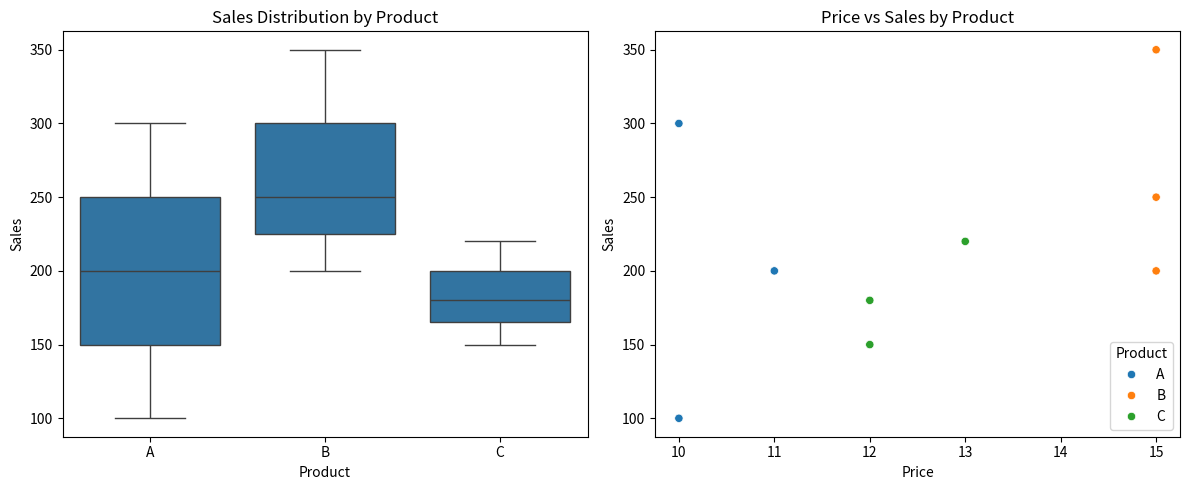

Write the Python code that produced this figure.
import pandas as pd
import matplotlib.pyplot as plt
import seaborn as sns

# Create a sample dataset (you can replace this with your own data file)
data = {
    'Product': ['A', 'B', 'C', 'A', 'B', 'C', 'A', 'B', 'C'],
    'Sales': [100, 200, 150, 300, 250, 180, 200, 350, 220],
    'Price': [10, 15, 12, 10, 15, 12, 11, 15, 13],
    'Date': ['2024-01-01', '2024-01-01', '2024-01-01',
             '2024-01-02', '2024-01-02', '2024-01-02',
             '2024-01-03', '2024-01-03', '2024-01-03']
}

# Create DataFrame
df = pd.DataFrame(data)

# 1. Basic Data Inspection
print("=== Data Overview ===")
print("\nFirst few rows:")
print(df.head())

print("\nDataset Info:")
print(df.info())

print("\nBasic Statistics:")
print(df.describe())

# 2. Data Cleaning
# Convert Date column to datetime
df['Date'] = pd.to_datetime(df['Date'])

# Check for missing values
print("\nMissing Values:")
print(df.isnull().sum())

# 3. Data Analysis
# Group by Product and calculate statistics
product_analysis = df.groupby('Product').agg({
    'Sales': ['mean', 'sum'],
    'Price': 'mean'
}).round(2)

print("\nProduct Analysis:")
print(product_analysis)

# Calculate daily sales
daily_sales = df.groupby('Date')['Sales'].sum()
print("\nDaily Sales:")
print(daily_sales)

# 4. Data Visualization
plt.figure(figsize=(12, 5))

# Create subplots
plt.subplot(1, 2, 1)
sns.boxplot(x='Product', y='Sales', data=df)
plt.title('Sales Distribution by Product')

plt.subplot(1, 2, 2)
sns.scatterplot(x='Price', y='Sales', hue='Product', data=df)
plt.title('Price vs Sales by Product')

plt.tight_layout()
plt.show()

# 5. Additional Analysis: Sales Trends
print("\nSales Trends:")
sales_trends = df.pivot_table(
    values='Sales',
    index='Date',
    columns='Product',
    aggfunc='sum'
)
print(sales_trends)